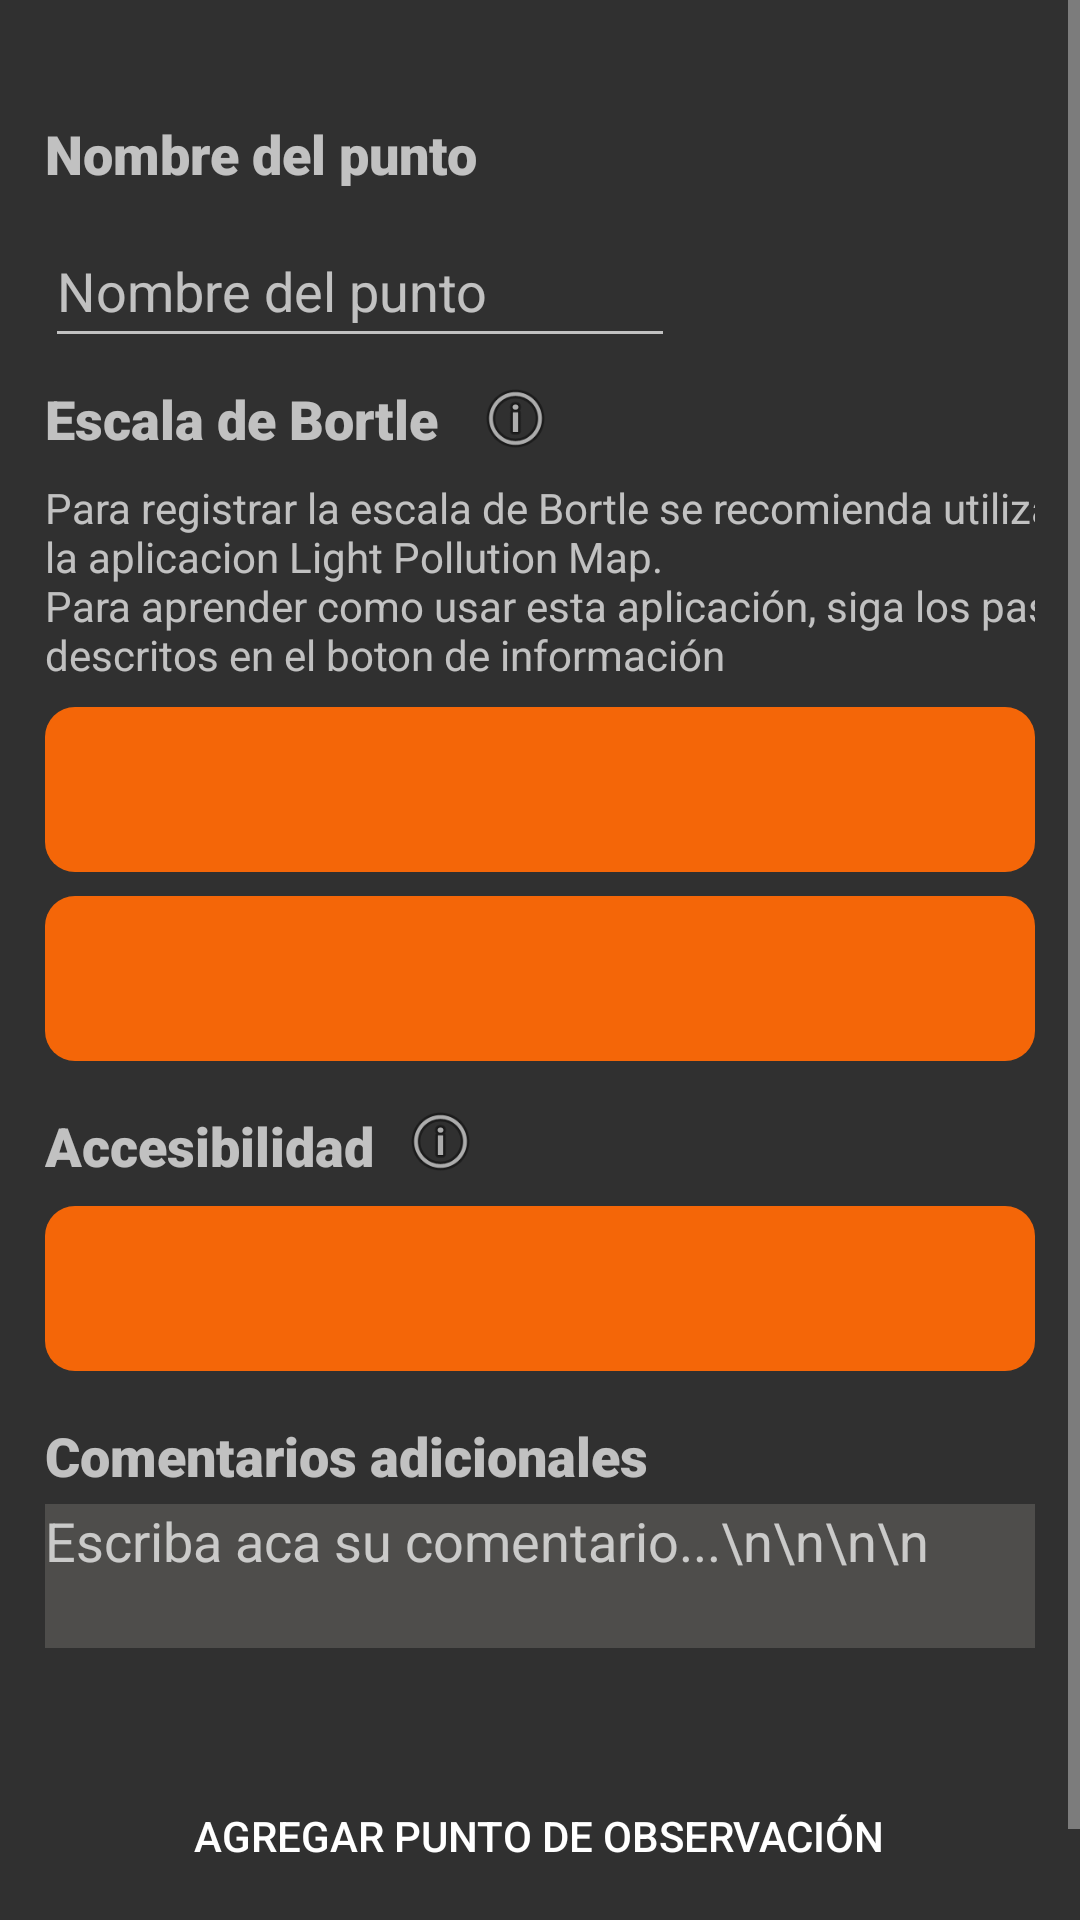

Produce the Android XML layout that renders to this screen, including the resource entries it uses.
<!-- AndroidManifest.xml: application theme Theme.AppCompat -->
<!-- res/layout/activity_create_marker.xml -->
<?xml version="1.0" encoding="utf-8"?>
<ScrollView xmlns:android="http://schemas.android.com/apk/res/android"
    xmlns:app="http://schemas.android.com/apk/res-auto"
    xmlns:tools="http://schemas.android.com/tools"
    android:layout_width="match_parent"
    android:layout_height="wrap_content"
    tools:ignore="SpeakableTextPresentCheck"
    tools:layout_editor_absoluteX="1dp"
    tools:layout_editor_absoluteY="1dp"
    android:fillViewport="true">

    <androidx.constraintlayout.widget.ConstraintLayout
        android:layout_width="match_parent"
        android:layout_height="wrap_content"
        android:paddingStart="15dp"
        android:paddingEnd="15dp"
        tools:context=".CreateMarkerActivity">

        <TextView
            android:id="@+id/textView9"
            android:layout_width="wrap_content"
            android:layout_height="wrap_content"
            android:layout_marginTop="16dp"
            android:fontFamily="sans-serif-black"
            android:text="Comentarios adicionales"
            android:textSize="18sp"
            app:layout_constraintStart_toStartOf="parent"
            app:layout_constraintTop_toBottomOf="@+id/spnrAccessibility" />

        <ImageButton
            android:id="@+id/ibAccessibily"
            android:layout_width="28dp"
            android:layout_height="27dp"
            android:layout_marginStart="8dp"
            android:background="@android:color/transparent"
            android:contentDescription="@string/info2"
            android:scaleType="centerInside"
            app:layout_constraintBottom_toBottomOf="@+id/textView5"
            app:layout_constraintEnd_toEndOf="parent"
            app:layout_constraintHorizontal_bias="0.0"
            app:layout_constraintStart_toEndOf="@+id/textView5"
            app:layout_constraintTop_toTopOf="@+id/textView5"
            app:layout_constraintVertical_bias="1.0"
            app:srcCompat="@android:drawable/ic_menu_info_details"
            tools:ignore="SpeakableTextPresentCheck,TouchTargetSizeCheck" />

        <Spinner
            android:id="@+id/spnrBortleArea"
            style="@style/SpinnerStyle"
            android:theme="@style/SpinnerTheme"
            android:layout_width="0dp"
            android:layout_height="55dp"
            android:layout_marginTop="8dp"
            android:layout_weight="1"
            android:layout_gravity = "center"
            android:background="@drawable/color_blob"
            android:gravity="center"
            android:spinnerMode="dropdown"
            app:layout_constraintEnd_toEndOf="parent"
            app:layout_constraintHorizontal_bias="0.0"
            app:layout_constraintStart_toStartOf="parent"
            app:layout_constraintTop_toBottomOf="@+id/spnrBortleCenter"
            tools:ignore="SpeakableTextPresentCheck" />

        <TextView
            android:id="@+id/tvLatLng"
            android:layout_width="match_parent"
            android:layout_height="wrap_content"
            android:layout_marginTop="4dp"
            app:layout_constraintEnd_toEndOf="parent"
            app:layout_constraintHorizontal_bias="0.533"
            app:layout_constraintStart_toStartOf="parent"
            app:layout_constraintTop_toTopOf="parent"
            tools:text="Coordenadas : latitud, longitud" />

        <TextView
            android:id="@+id/textView2"
            android:layout_width="wrap_content"
            android:layout_height="wrap_content"
            android:layout_marginTop="8dp"
            android:fontFamily="sans-serif-black"
            android:text="@string/escala_de_bortle"
            android:textSize="18sp"
            app:layout_constraintEnd_toEndOf="parent"
            app:layout_constraintHorizontal_bias="0.0"
            app:layout_constraintStart_toStartOf="parent"
            app:layout_constraintTop_toBottomOf="@+id/etSpotName" />

        <TextView
            android:id="@+id/textView4"
            android:layout_width="wrap_content"
            android:layout_height="wrap_content"
            android:layout_marginTop="16dp"
            android:fontFamily="sans-serif-black"
            android:text="Nombre del punto"
            android:textSize="18sp"
            app:layout_constraintStart_toStartOf="parent"
            app:layout_constraintTop_toBottomOf="@+id/tvLatLng" />

        <Spinner
            android:id="@+id/spnrBortleCenter"
            style="@style/SpinnerStyle"
            android:theme="@style/SpinnerTheme"
            android:layout_width="0dp"
            android:layout_height="55dp"
            android:layout_gravity="center"
            android:layout_marginTop="8dp"
            android:layout_weight="1"
            android:background="@drawable/color_blob"
            android:gravity="center"
            android:spinnerMode="dropdown"
            app:layout_constraintEnd_toEndOf="parent"
            app:layout_constraintHorizontal_bias="0.551"
            app:layout_constraintStart_toStartOf="parent"
            app:layout_constraintTop_toBottomOf="@+id/textView3"
            tools:ignore="SpeakableTextPresentCheck" />

        <TextView
            android:id="@+id/textView5"
            android:layout_width="wrap_content"
            android:layout_height="wrap_content"
            android:layout_marginTop="16dp"
            android:fontFamily="sans-serif-black"
            android:text="@string/accesibilidad"
            android:textSize="18sp"
            app:layout_constraintEnd_toEndOf="parent"
            app:layout_constraintHorizontal_bias="0.0"
            app:layout_constraintStart_toStartOf="parent"
            app:layout_constraintTop_toBottomOf="@+id/spnrBortleArea" />

        <Spinner
            android:id="@+id/spnrAccessibility"
            style="@style/SpinnerStyle"
            android:layout_width="0dp"
            android:layout_height="55dp"
            android:layout_gravity="center"
            android:layout_marginTop="8dp"
            android:layout_weight="1"
            android:background="@drawable/color_blob"
            android:gravity="center"
            android:spinnerMode="dropdown"
            android:theme="@style/SpinnerTheme"
            app:layout_constraintEnd_toEndOf="parent"
            app:layout_constraintHorizontal_bias="0.551"
            app:layout_constraintStart_toStartOf="parent"
            app:layout_constraintTop_toBottomOf="@+id/textView5"
            tools:ignore="SpeakableTextPresentCheck" />

        <ImageButton
            android:id="@+id/ibBortle"
            android:layout_width="28dp"
            android:layout_height="27dp"
            android:layout_marginStart="8dp"
            android:background="@android:color/transparent"
            android:contentDescription="@string/info"
            android:scaleType="centerInside"
            app:layout_constraintBottom_toBottomOf="@+id/textView2"
            app:layout_constraintEnd_toEndOf="parent"
            app:layout_constraintHorizontal_bias="0.021"
            app:layout_constraintStart_toEndOf="@+id/textView2"
            app:layout_constraintTop_toTopOf="@+id/textView2"
            app:srcCompat="@android:drawable/ic_menu_info_details"
            tools:ignore="SpeakableTextPresentCheck,TouchTargetSizeCheck" />

        <TextView
            android:id="@+id/textView3"
            android:layout_width="353dp"
            android:layout_height="wrap_content"
            android:layout_marginTop="8dp"
            android:text="@string/recomendation"
            app:layout_constraintEnd_toEndOf="parent"
            app:layout_constraintHorizontal_bias="0.0"
            app:layout_constraintStart_toStartOf="parent"
            app:layout_constraintTop_toBottomOf="@+id/textView2" />


        <EditText
            android:id="@+id/etCommentary"
            android:layout_width="match_parent"
            android:layout_height="wrap_content"
            android:layout_marginTop="4dp"
            android:background="#4E4D4B"
            android:ems="10"
            android:gravity="start|top"
            android:hint="Escriba aca su comentario...\n\n\n\n"
            android:inputType="textMultiLine"
            android:minHeight="48dp"
            app:barrierMargin="@dimen/material_emphasis_medium"
            app:layout_constraintEnd_toEndOf="parent"
            app:layout_constraintHorizontal_bias="0.517"
            app:layout_constraintStart_toStartOf="parent"
            app:layout_constraintTop_toBottomOf="@+id/textView9" />

        <Button
            android:id="@+id/btnAddMrk"
            android:layout_width="wrap_content"
            android:layout_height="wrap_content"
            android:layout_marginTop="34dp"
            android:background="@drawable/round_button"
            android:paddingStart="15dp"
            android:paddingEnd="15dp"
            android:text="Agregar Punto de Observación"
            app:layout_constraintBottom_toBottomOf="parent"
            app:layout_constraintEnd_toEndOf="parent"
            app:layout_constraintHorizontal_bias="0.496"
            app:layout_constraintStart_toStartOf="parent"
            app:layout_constraintTop_toBottomOf="@+id/etCommentary"
            app:layout_constraintVertical_bias="0.115" />

        <Space
            android:layout_width="wrap_content"
            android:layout_height="wrap_content"
            android:layout_marginTop="36dp"
            app:layout_constraintEnd_toEndOf="parent"
            app:layout_constraintHorizontal_bias="0.498"
            app:layout_constraintStart_toStartOf="parent"
            app:layout_constraintTop_toBottomOf="@+id/btnAddMrk" />

        <EditText
            android:id="@+id/etSpotName"
            android:layout_width="wrap_content"
            android:layout_height="wrap_content"
            android:layout_marginTop="8dp"
            android:ems="10"
            android:hint="Nombre del punto"
            android:inputType="textPersonName"
            android:minHeight="48dp"
            app:layout_constraintStart_toStartOf="parent"
            app:layout_constraintTop_toBottomOf="@+id/textView4" />
    </androidx.constraintlayout.widget.ConstraintLayout>
</ScrollView>
<!-- resources referenced by this layout -->
<resources>
  <!-- drawable color_blob (drawable) -->
  <?xml version="1.0" encoding="utf-8"?>
  <shape xmlns:android="http://schemas.android.com/apk/res/android"
          android:shape="rectangle">
      <solid android:color="@color/Dificil"/>
      <corners android:radius="10dp" />
  
  
  </shape>
  <string name="accesibilidad">Accesibilidad</string>
  <string name="escala_de_bortle">Escala de Bortle</string>
  <string name="info">INFO BORTLE</string>
  <string name="info2">INFO ACCESIBILIDAD</string>
  <string name="recomendation">Para registrar la escala de Bortle se recomienda utilizar la
          aplicacion Light Pollution Map.\nPara aprender como usar esta aplicación, siga los pasos descritos
      en el boton de información</string>
  <style name="SpinnerStyle" parent="Widget.AppCompat.ListView.DropDown">
          <item name="android:divider">#000000</item>
          <item name="android:dividerHeight">0.5dp</item>
          <item name="android:headerBackground">@color/black</item>
          <item name="android:background"> @color/variableColor</item>
      </style>
  <style name="SpinnerTheme" parent="@style/Theme.AppCompat">
          <item name="android:dropDownListViewStyle">@style/SpinnerStyle</item>
      </style>
  <color name="Dificil">#F46608</color>
  <color name="black">#FF000000</color>
  <color name="variableColor">#799FFF</color>
</resources>
